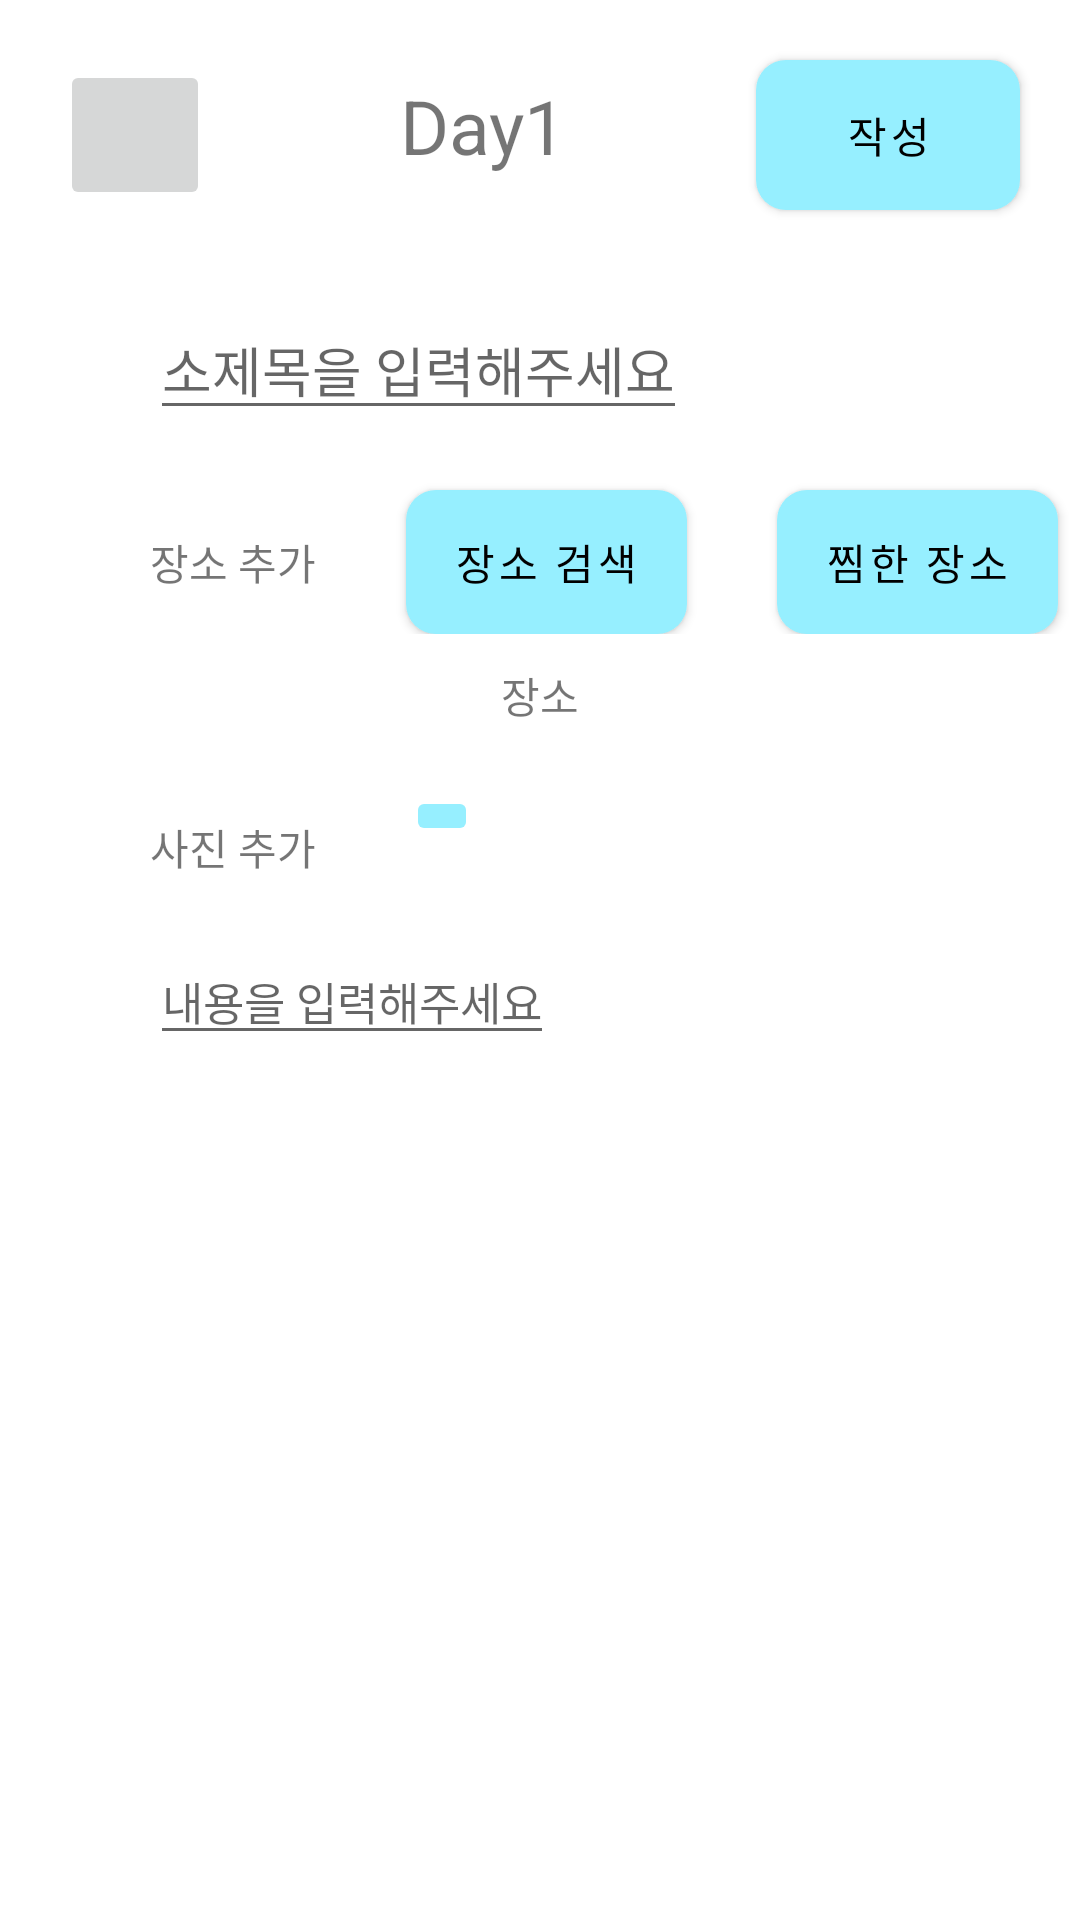

Here is an Android app screen rendered from its layout file. Give the layout XML and the strings, colors and styles it references.
<!-- AndroidManifest.xml: application theme Theme.Travel_App -->
<!-- res/layout/fragment_write_day_bulletin.xml -->
<?xml version="1.0" encoding="utf-8"?>
<FrameLayout xmlns:android="http://schemas.android.com/apk/res/android"
    xmlns:tools="http://schemas.android.com/tools"
    android:layout_width="match_parent"
    android:layout_height="match_parent"
    xmlns:app="http://schemas.android.com/apk/res-auto"
    tools:context=".WriteDayBulletinFragment">

    <LinearLayout
        android:layout_width="match_parent"
        android:layout_height="match_parent"
        android:orientation="vertical"
        >
        <LinearLayout
            android:layout_width="match_parent"
            android:layout_height="100dp"
            android:orientation="horizontal"
            >
            <androidx.constraintlayout.widget.ConstraintLayout
                android:layout_width="match_parent"
                android:layout_height="match_parent">
                <ImageButton
                    android:layout_width="50dp"
                    android:layout_height="50dp"
                    app:layout_constraintLeft_toLeftOf="parent"
                    app:layout_constraintTop_toTopOf="parent"
                    android:src="@drawable/ic_backspace"
                    android:layout_margin="20dp"
                    android:id="@+id/btn_backspace"
                    android:contentDescription="뒤로가기 버튼"
                    />

                <TextView
                    android:layout_width="wrap_content"
                    android:layout_height="wrap_content"
                    android:layout_marginTop="25dp"
                    android:text="Day1"
                    android:textSize="25dp"
                    android:id="@+id/txt_write_day_bulletin_day"
                    app:layout_constraintEnd_toStartOf="@+id/btn_write_day_bulletin"
                    app:layout_constraintLeft_toRightOf="@+id/btn_backspace"
                    app:layout_constraintStart_toEndOf="@+id/btn_backspace"
                    app:layout_constraintTop_toTopOf="parent" />
                <Button
                    android:layout_width="wrap_content"
                    android:layout_height="50dp"
                    app:layout_constraintRight_toRightOf="parent"
                    app:layout_constraintTop_toTopOf="parent"
                    android:layout_margin="20dp"
                    android:id="@+id/btn_write_day_bulletin"
                    android:text="작성"
                    android:backgroundTint="@color/maincolor"
                    android:textColor="@color/black"
                    />

            </androidx.constraintlayout.widget.ConstraintLayout>
        </LinearLayout>

        <LinearLayout
            android:layout_width="match_parent"
            android:layout_height="wrap_content"
            android:orientation="vertical"
            >
            <ScrollView
                android:layout_width="match_parent"
                android:layout_height="match_parent">
                <LinearLayout
                    android:layout_width="match_parent"
                    android:layout_height="match_parent"
                    android:orientation="vertical">
                    <EditText
                        android:layout_width="wrap_content"
                        android:layout_height="wrap_content"
                        android:hint="소제목을 입력해주세요"
                        android:layout_marginLeft="50dp"
                        android:textSize="18dp"
                        android:id="@+id/edt_title"
                        />

                    <LinearLayout
                        android:layout_width="match_parent"
                        android:layout_height="wrap_content"
                        android:orientation="horizontal"
                        >
                        <TextView
                            android:layout_width="wrap_content"
                            android:layout_height="wrap_content"
                            android:text="장소 추가"
                            android:layout_marginLeft="50dp"
                            android:layout_marginTop="20dp"
                            />
                        <Button
                            android:layout_width="wrap_content"
                            android:layout_height="wrap_content"
                            android:layout_marginTop="20dp"
                            android:layout_marginLeft="30dp"
                            android:id="@+id/btn_place_search"
                            android:text="장소 검색"
                            />
                        <Button
                            android:layout_width="wrap_content"
                            android:layout_height="wrap_content"
                            android:layout_marginTop="20dp"
                            android:layout_marginLeft="30dp"
                            android:id="@+id/btn_place_like"
                            android:text="찜한 장소"
                            />
                    </LinearLayout>
                    <TextView
                        android:layout_width="wrap_content"
                        android:layout_height="wrap_content"
                        android:text="장소"
                        android:layout_gravity="center"
                        android:layout_marginTop="10dp"
                        android:id="@+id/txt_place"
                        />
                    <LinearLayout
                        android:layout_width="match_parent"
                        android:layout_height="wrap_content"
                        android:orientation="horizontal"
                        >
                        <TextView
                            android:layout_width="wrap_content"
                            android:layout_height="wrap_content"
                            android:text="사진 추가"
                            android:layout_marginLeft="50dp"
                            android:layout_marginTop="30dp"
                            />
                        <ImageButton
                            android:layout_width="wrap_content"
                            android:layout_height="wrap_content"
                            android:layout_marginTop="20dp"
                            android:layout_marginLeft="30dp"
                            android:src="@drawable/ic_image"
                            android:id="@+id/btn_upload_image"
                            android:backgroundTint="@color/maincolor"
                            />

                    </LinearLayout>
                    <LinearLayout
                        android:layout_width="match_parent"
                        android:layout_height="wrap_content"
                        android:id="@+id/dynamic_day_content_layout"
                        android:orientation="vertical"
                        android:layout_marginTop="20dp"
                        android:layout_marginLeft="40dp"
                        >

                    </LinearLayout>
                    <LinearLayout
                        android:layout_width="match_parent"
                        android:layout_height="wrap_content"
                        android:orientation="vertical"
                        >
                        <EditText
                            android:layout_width="wrap_content"
                            android:layout_height="wrap_content"
                            android:layout_marginLeft="50dp"
                            android:id="@+id/edt_contents"
                            android:hint="내용을 입력해주세요"
                            android:textSize="15dp"
                            />
                    </LinearLayout>
                </LinearLayout>
            </ScrollView>
        </LinearLayout>

    </LinearLayout>
</FrameLayout>
<!-- resources referenced by this layout -->
<resources>
  <color name="black">#FF000000</color>
  <color name="maincolor">#FF96EFFF</color>
  <style name="Theme.Travel_App" parent="Theme.MaterialComponents.DayNight.DarkActionBar">
          
          <item name="colorPrimary">@color/maincolor</item>
          <item name="colorPrimaryVariant">@color/purple_700</item>
          <item name="colorOnPrimary">@color/black</item>
          
          <item name="colorSecondary">@color/teal_200</item>
          <item name="colorSecondaryVariant">@color/teal_200</item>
          <item name="colorOnSecondary">@color/black</item>
  
          <item name="buttonStyle">@style/CustomButtonStyle</item>
  
          
          <item name="android:statusBarColor">?attr/colorPrimaryVariant</item>
          
          <item name="android:windowFullscreen">true</item>
          <item name="windowNoTitle">true</item>
      </style>
  <color name="purple_700">#FF3700B3</color>
  <color name="teal_200">#FF03DAC5</color>
  <style name="CustomButtonStyle" parent="Widget.MaterialComponents.Button">
  
          <item name="android:background">@drawable/btn_pressed_check</item>
          <item name="android:textColor">#000000</item>
      </style>
  <!-- drawable btn_pressed_check (drawable) -->
  <?xml version="1.0" encoding="utf-8"?>
  <selector xmlns:android="http://schemas.android.com/apk/res/android">
      <item android:drawable="@drawable/btn_style2" />
      <item android:state_selected="true" android:drawable="@drawable/btn_style3" />
      <item android:state_pressed="true" android:drawable="@drawable/btn_style3" />
  </selector>
  <!-- drawable btn_style2 (drawable) -->
  <?xml version="1.0" encoding="utf-8"?>
  <selector xmlns:android="http://schemas.android.com/apk/res/android">
      <item>
          <shape android:shape="rectangle">
              <corners android:radius="10dp"/>
              <solid android:color="#DFDFDF"/>
          </shape>
      </item>
  </selector>
  <!-- drawable btn_style3 (drawable) -->
  <?xml version="1.0" encoding="utf-8"?>
  <selector xmlns:android="http://schemas.android.com/apk/res/android">
      <item>
          <shape android:shape="rectangle">
              <corners android:radius="10dp"/>
              <solid android:color="@color/button_color"/>
              <stroke android:color="@color/maincolor"
                  android:width="20dp" />
          </shape>
      </item>
  </selector>
  <color name="button_color">#DFDFDF</color>
</resources>
